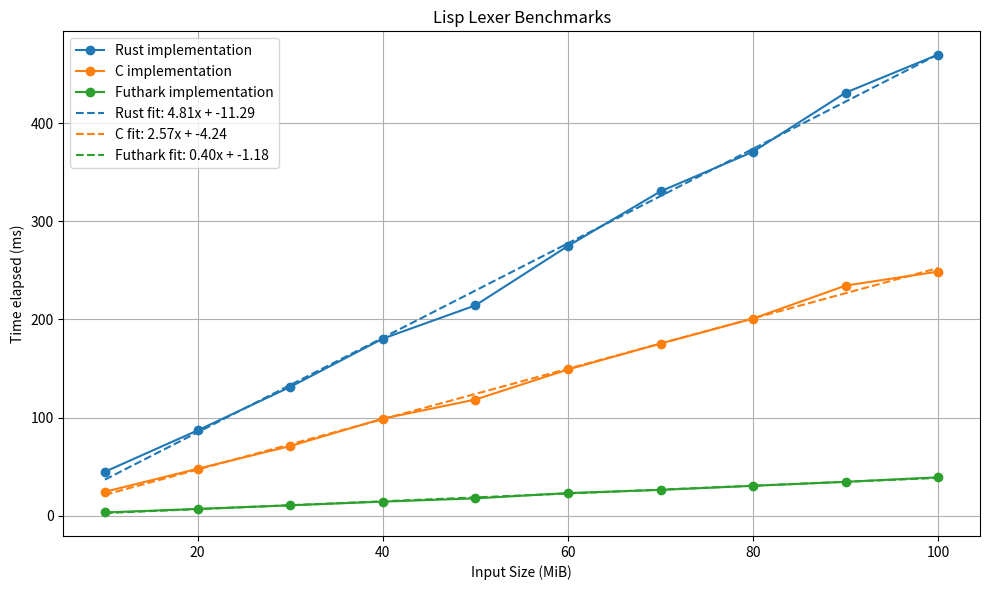

Source code (Python):
import matplotlib.pyplot as plt
import numpy as np

# Data
input_sizes = np.array([10485760, 20971520, 31457280, 41943040, 52428800, 62914560, 73400320, 83886080, 94371840, 104857600])
rust_times = np.array([44866, 86898, 131183, 180367, 214258, 274776, 330414, 370787, 430997, 469772])
c_times = np.array([24440, 47876, 70986, 98906, 118350, 148982, 175402, 200867, 234474, 248722])
futhark_times = np.array([3388, 6960, 10667, 14400, 17744, 23108, 26358, 30512, 34591, 39199])

# Convert input sizes from bytes to MiB
input_sizes_mib = input_sizes / (1024*1024)

# Convert time elapsed from microseconds to milliseconds
rust_times_ms = rust_times / 1000
c_times_ms = c_times / 1000
futhark_times_ms = futhark_times / 1000

# Linear regression
rust_slope, rust_intercept = np.polyfit(input_sizes_mib, rust_times_ms, 1)
c_slope, c_intercept = np.polyfit(input_sizes_mib, c_times_ms, 1)
futhark_slope, futhark_intercept = np.polyfit(input_sizes_mib, futhark_times_ms, 1)

# Plot
plt.figure(figsize=(10, 6))
rust_line, = plt.plot(input_sizes_mib, rust_times_ms, marker='o', label='Rust implementation')
c_line, = plt.plot(input_sizes_mib, c_times_ms, marker='o', label='C implementation')
futhark_line, = plt.plot(input_sizes_mib, futhark_times_ms, marker='o', label='Futhark implementation')

# Get colors of the original lines
rust_color = rust_line.get_color()
c_color = c_line.get_color()
futhark_color = futhark_line.get_color()

# Linear regression
rust_slope, rust_intercept = np.polyfit(input_sizes_mib, rust_times_ms, 1)
c_slope, c_intercept = np.polyfit(input_sizes_mib, c_times_ms, 1)
futhark_slope, futhark_intercept = np.polyfit(input_sizes_mib, futhark_times_ms, 1)

# Plot linear fits with the same colors
plt.plot(input_sizes_mib, rust_slope * input_sizes_mib + rust_intercept, '--', color=rust_color, label=f'Rust fit: {rust_slope:.2f}x + {rust_intercept:.2f}')
plt.plot(input_sizes_mib, c_slope * input_sizes_mib + c_intercept, '--', color=c_color, label=f'C fit: {c_slope:.2f}x + {c_intercept:.2f}')
plt.plot(input_sizes_mib, futhark_slope * input_sizes_mib + futhark_intercept, '--', color=futhark_color, label=f'Futhark fit: {futhark_slope:.2f}x + {futhark_intercept:.2f}')


plt.xlabel('Input Size (MiB)')
plt.ylabel('Time elapsed (ms)')
plt.title('Lisp Lexer Benchmarks')
plt.legend()
plt.grid(True)
plt.tight_layout()

# Show plot
plt.savefig("plot.png", dpi=200)

